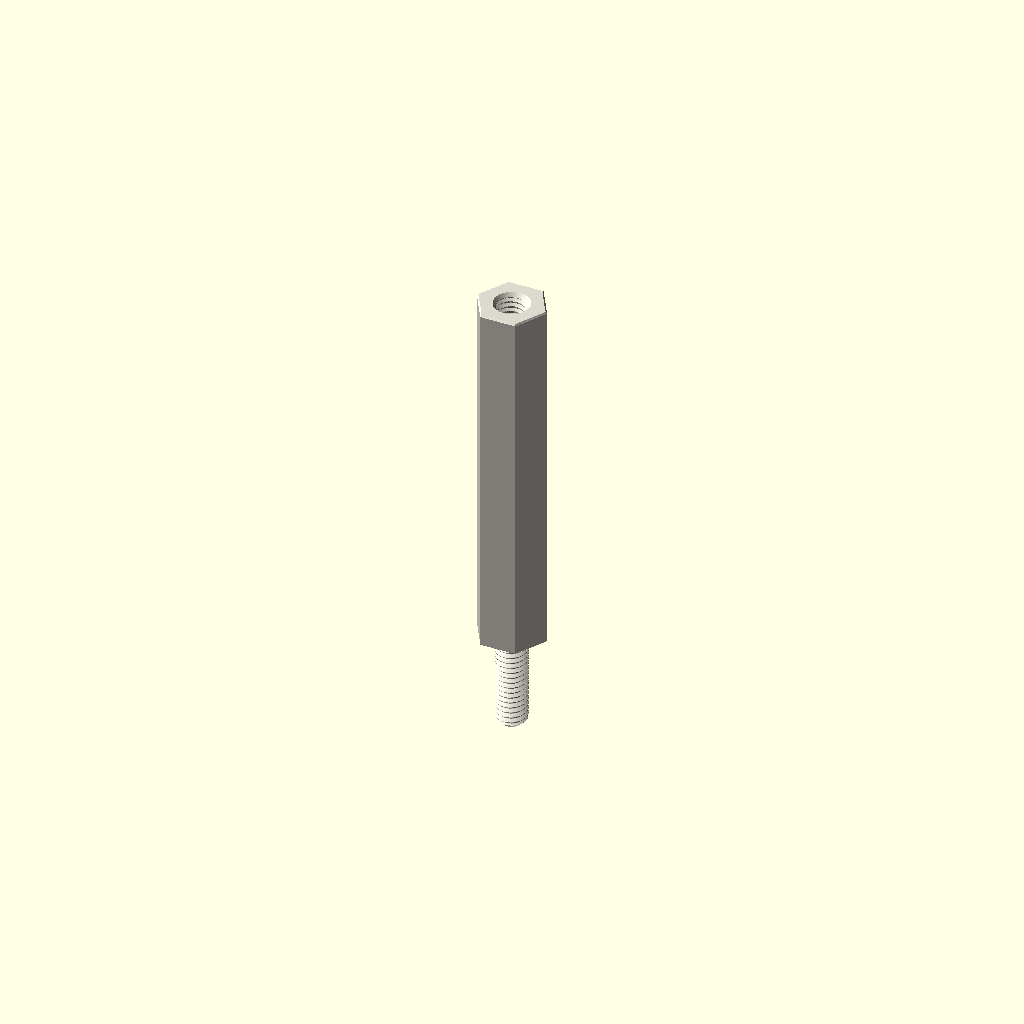
Cell 1 — every parameter at its default value.
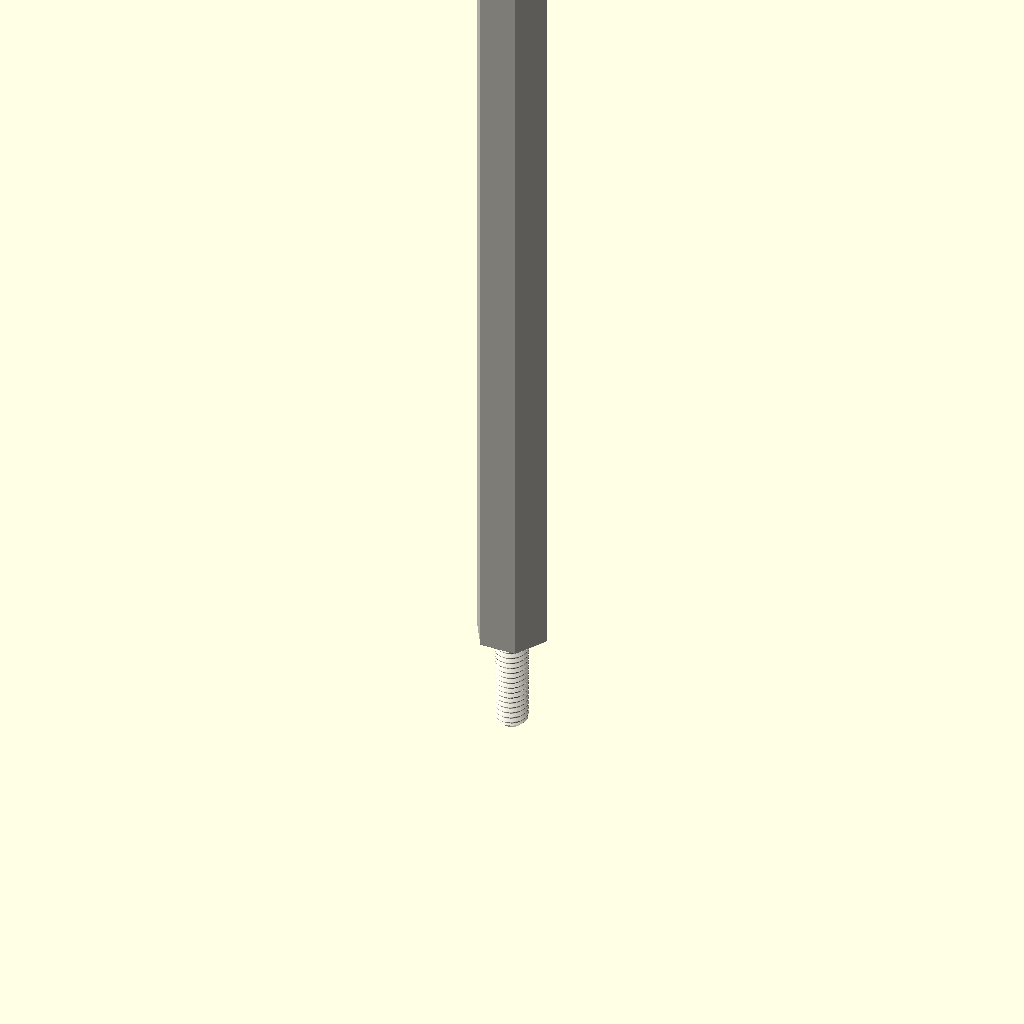
Cell 2 — depth_mm set to 60, the other parameters unchanged.
One fixed orthographic camera (rotation 55°, 0°, 25°; colour scheme Cornfield) for every cell.
OpenSCAD source file parts/hardware_standoff_m2_5_stud_to_tapped_hexagon_nylon_white_5_mm_across_flats_8_mm_stud_length_30_mm_depth/scad/working.scad:
// OOMP generic catalogue model; units: mm.
// Stud length is additional to body depth. Tapping depths are model assumptions.
variant = "full"; // [full, display]
family = "standoff";
connection_type = "stud_to_tapped";
depth_mm = 30;
stud_length_mm = 8;
tapped_depth_mm = 6;
bore_mm = 3.2;
outer_diameter_mm = 7;
across_flats_mm = 5;
thread_nominal_diameter_mm = 2.5;
thread_pitch_mm = 0.45;
edge_chamfer_mm = 0.12;
mouth_chamfer_mm = 0.2;
angular_segments = 96;
samples_per_pitch = 16;

// Boundary travels up the outside, then down any tapped/plain bore.
// Equal-height rings at shoulders form the annular shoulder faces.
n = angular_segments;
threaded = family == "standoff";
has_stud = connection_type == "stud_to_tapped" || connection_type == "stud_to_stud";
two_studs = connection_type == "stud_to_stud";
through = !threaded || connection_type == "tapped_to_tapped";
pitch = thread_pitch_mm;
diameter = threaded ? thread_nominal_diameter_mm : bore_mm;
minor = diameter - 5*sqrt(3)*pitch/8;
transition = mouth_chamfer_mm + (threaded ? 5*sqrt(3)*pitch/16 : 0);
tip_chamfer = mouth_chamfer_mm + 17*sqrt(3)*pitch/48;
function sorted(v) = len(v)<=1 ? v : let(p=v[0])
    concat(sorted([for(x=v) if(x<p-1e-8) x]), [p], sorted([for(x=v) if(x>p+1e-8) x]));
function reverse(v) = [for(i=[len(v)-1:-1:0]) v[i]];
function theta(i) = i*360/n;
function fract(x) = x-floor(x);
function phase_distance(i,z) = abs(fract(z/pitch-theta(i)/360+0.5)-0.5);
function thread_r(i,z) = minor/2 + min(5*sqrt(3)*pitch/16,
    max(0,(phase_distance(i,z)-0.125)*pitch*sqrt(3)));
function stud_r(i,z,tip) = min(diameter/2 - (variant=="full" ?
    min(17*sqrt(3)*pitch/48,max(0,(phase_distance(i,z)-0.0625)*pitch*sqrt(3))) : 0),
    diameter/2-tip_chamfer+abs(z-tip));
function body_r(i,z) = (threaded ? across_flats_mm/2/cos(theta(i)%60-30) : outer_diameter_mm/2)
    - max(0,edge_chamfer_mm-min(z,depth_mm-z));
function bore_r(i,z) = max(threaded ? (variant=="full" ? thread_r(i,z) : minor/2) : diameter/2,
    diameter/2+mouth_chamfer_mm-(through ? min(z,depth_mm-z) : depth_mm-z));
function stud_z(a,b,tip) = let(count=variant=="full" ? ceil(stud_length_mm/pitch*samples_per_pitch) : 1)
    sorted(concat([for(i=[0:count]) a+(b-a)*i/count], [tip==a ? tip+tip_chamfer : tip-tip_chamfer]));
body_z = sorted([0,edge_chamfer_mm,depth_mm-edge_chamfer_mm,depth_mm]);
low = through ? 0 : depth_mm-tapped_depth_mm;
count = threaded && variant=="full" ? ceil((depth_mm-low)/pitch*samples_per_pitch) : 1;
bore_z = two_studs ? [] : reverse(sorted(concat(
    [for(i=[0:count]) low+(depth_mm-low)*i/count],
    [depth_mm-mouth_chamfer_mm,depth_mm-transition],
    through ? [mouth_chamfer_mm,transition] : [])));
// Ring descriptors: [height, kind, tip]. Kind: 0 body, 1 stud, 2 bore.
rings = concat(
    has_stud ? [for(z=stud_z(-stud_length_mm,0,-stud_length_mm)) [z,1,-stud_length_mm]] : [],
    [for(z=body_z) [z,0,0]],
    two_studs ? [for(z=stud_z(depth_mm,depth_mm+stud_length_mm,depth_mm+stud_length_mm)) [z,1,depth_mm+stud_length_mm]] : [],
    [for(z=bore_z) [z,2,0]]);
function radius(i,ring) = ring[1]==0 ? body_r(i,ring[0]) :
    ring[1]==1 ? stud_r(i,ring[0],ring[2]) : bore_r(i,ring[0]);
points = concat([for(ring=rings) for(i=[0:n-1])
    [radius(i,ring)*cos(theta(i)),radius(i,ring)*sin(theta(i)),ring[0]]],
    through ? [] : [[0,0,rings[0][0]],[0,0,rings[len(rings)-1][0]]]);
center = len(rings)*n;
last = (len(rings)-1)*n;
// OpenSCAD winding is opposite to STL winding.
faces = concat(
    [for(j=[0:len(rings)-(through ? 1 : 2)]) for(i=[0:n-1]) each
        let(a=j*n+i,b=j*n+(i+1)%n,c=((j+1)%len(rings))*n+(i+1)%n,d=((j+1)%len(rings))*n+i)
        [[a,c,b],[a,d,c]]],
    through ? [] : [for(i=[0:n-1]) each let(k=(i+1)%n)
        [[center,i,k],[center+1,last+k,last+i]]]);
assert(family=="spacer" || family=="standoff");
assert(!threaded || connection_type=="tapped_to_tapped" || has_stud);
assert(depth_mm>0 && diameter>0 && pitch>0);
assert(variant=="full" || variant=="display");
assert(n>=24 && n%12==0 && samples_per_pitch>=8);
assert(mouth_chamfer_mm>0 && mouth_chamfer_mm<depth_mm/2);
assert(edge_chamfer_mm>=0 && edge_chamfer_mm<depth_mm/2);
assert(diameter+4*max(mouth_chamfer_mm,edge_chamfer_mm) < (threaded ? across_flats_mm : outer_diameter_mm));
assert(!has_stud || stud_length_mm>2*mouth_chamfer_mm);
assert(!through || !threaded || 2*transition<depth_mm);
assert(connection_type!="stud_to_tapped" || (tapped_depth_mm>transition && tapped_depth_mm<depth_mm));
color([0.86,0.85,0.81]) polyhedron(points=points,faces=faces,convexity=20);
Parameter table extracted from the source (name, type, default, range or options):
variant: string, default "full", options "full", "display"
family: string, default "standoff"
connection_type: string, default "stud_to_tapped"
depth_mm: number, default 30
stud_length_mm: number, default 8
tapped_depth_mm: number, default 6
bore_mm: number, default 3.2
outer_diameter_mm: number, default 7
across_flats_mm: number, default 5
thread_nominal_diameter_mm: number, default 2.5
thread_pitch_mm: number, default 0.45
edge_chamfer_mm: number, default 0.12
mouth_chamfer_mm: number, default 0.2
angular_segments: number, default 96
samples_per_pitch: number, default 16
